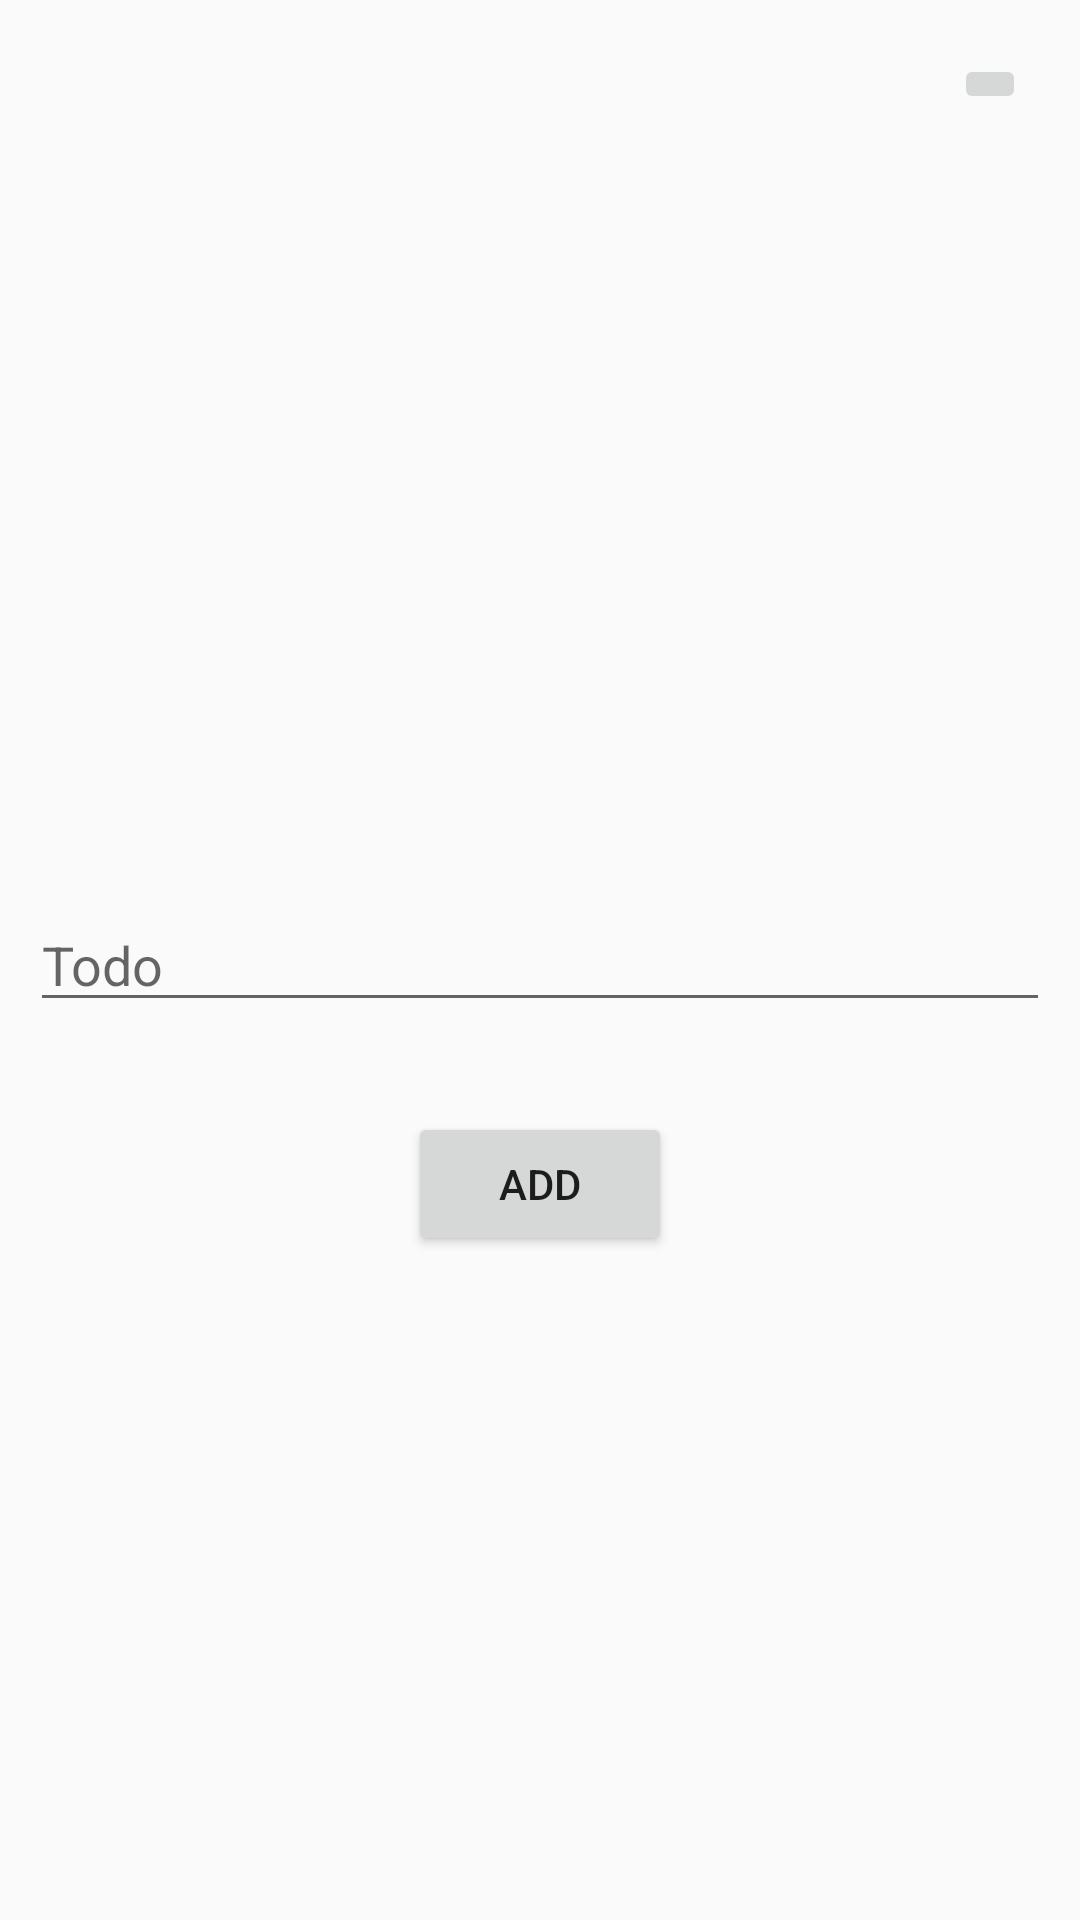

Android layout source for this screen:
<!-- AndroidManifest.xml: application theme AppTheme -->
<!-- res/layout/dialog_add.xml -->
<?xml version="1.0" encoding="utf-8"?>
<layout>
    <android.support.constraint.ConstraintLayout
        xmlns:android="http://schemas.android.com/apk/res/android"
        xmlns:app="http://schemas.android.com/apk/res-auto"
        xmlns:tools="http://schemas.android.com/tools"
        android:layout_width="match_parent"
        android:layout_height="250dp"
        android:padding="10dp">

        <EditText
            android:id="@+id/todo"
            android:layout_width="match_parent"
            android:layout_height="wrap_content"
            android:ems="10"
            android:inputType="text"
            android:hint="Todo"
            app:layout_constraintEnd_toEndOf="parent"
            app:layout_constraintStart_toStartOf="parent"
            app:layout_constraintTop_toTopOf="parent"
            app:layout_constraintBottom_toBottomOf="parent"/>

        <Button
            android:id="@+id/add"
            android:layout_width="wrap_content"
            android:layout_height="wrap_content"
            android:layout_marginTop="30dp"
            android:text="Add"
            app:layout_constraintEnd_toEndOf="parent"
            app:layout_constraintStart_toStartOf="parent"
            app:layout_constraintTop_toBottomOf="@+id/todo" />

        <ImageButton
            android:id="@+id/close"
            android:layout_width="wrap_content"
            android:layout_height="wrap_content"
            android:layout_marginTop="8dp"
            android:layout_marginEnd="8dp"
            app:layout_constraintEnd_toEndOf="parent"
            app:layout_constraintTop_toTopOf="parent"
            app:srcCompat="@drawable/ic_close" />

    </android.support.constraint.ConstraintLayout>
</layout>
<!-- resources referenced by this layout -->
<resources>
  <style name="AppTheme" parent="Theme.AppCompat.Light.NoActionBar">
          
          <item name="colorPrimary">@color/colorPrimary</item>
          <item name="colorPrimaryDark">@color/colorPrimaryDark</item>
          <item name="colorAccent">@color/colorAccent</item>
      </style>
  <!-- not gathered from this repository: default colours our renderer supplied (Android Studio template values) -->
  <color name="colorPrimary">#FF6200EE</color>
  <color name="colorPrimaryDark">#FF3700B3</color>
  <color name="colorAccent">#FF03DAC5</color>
</resources>
